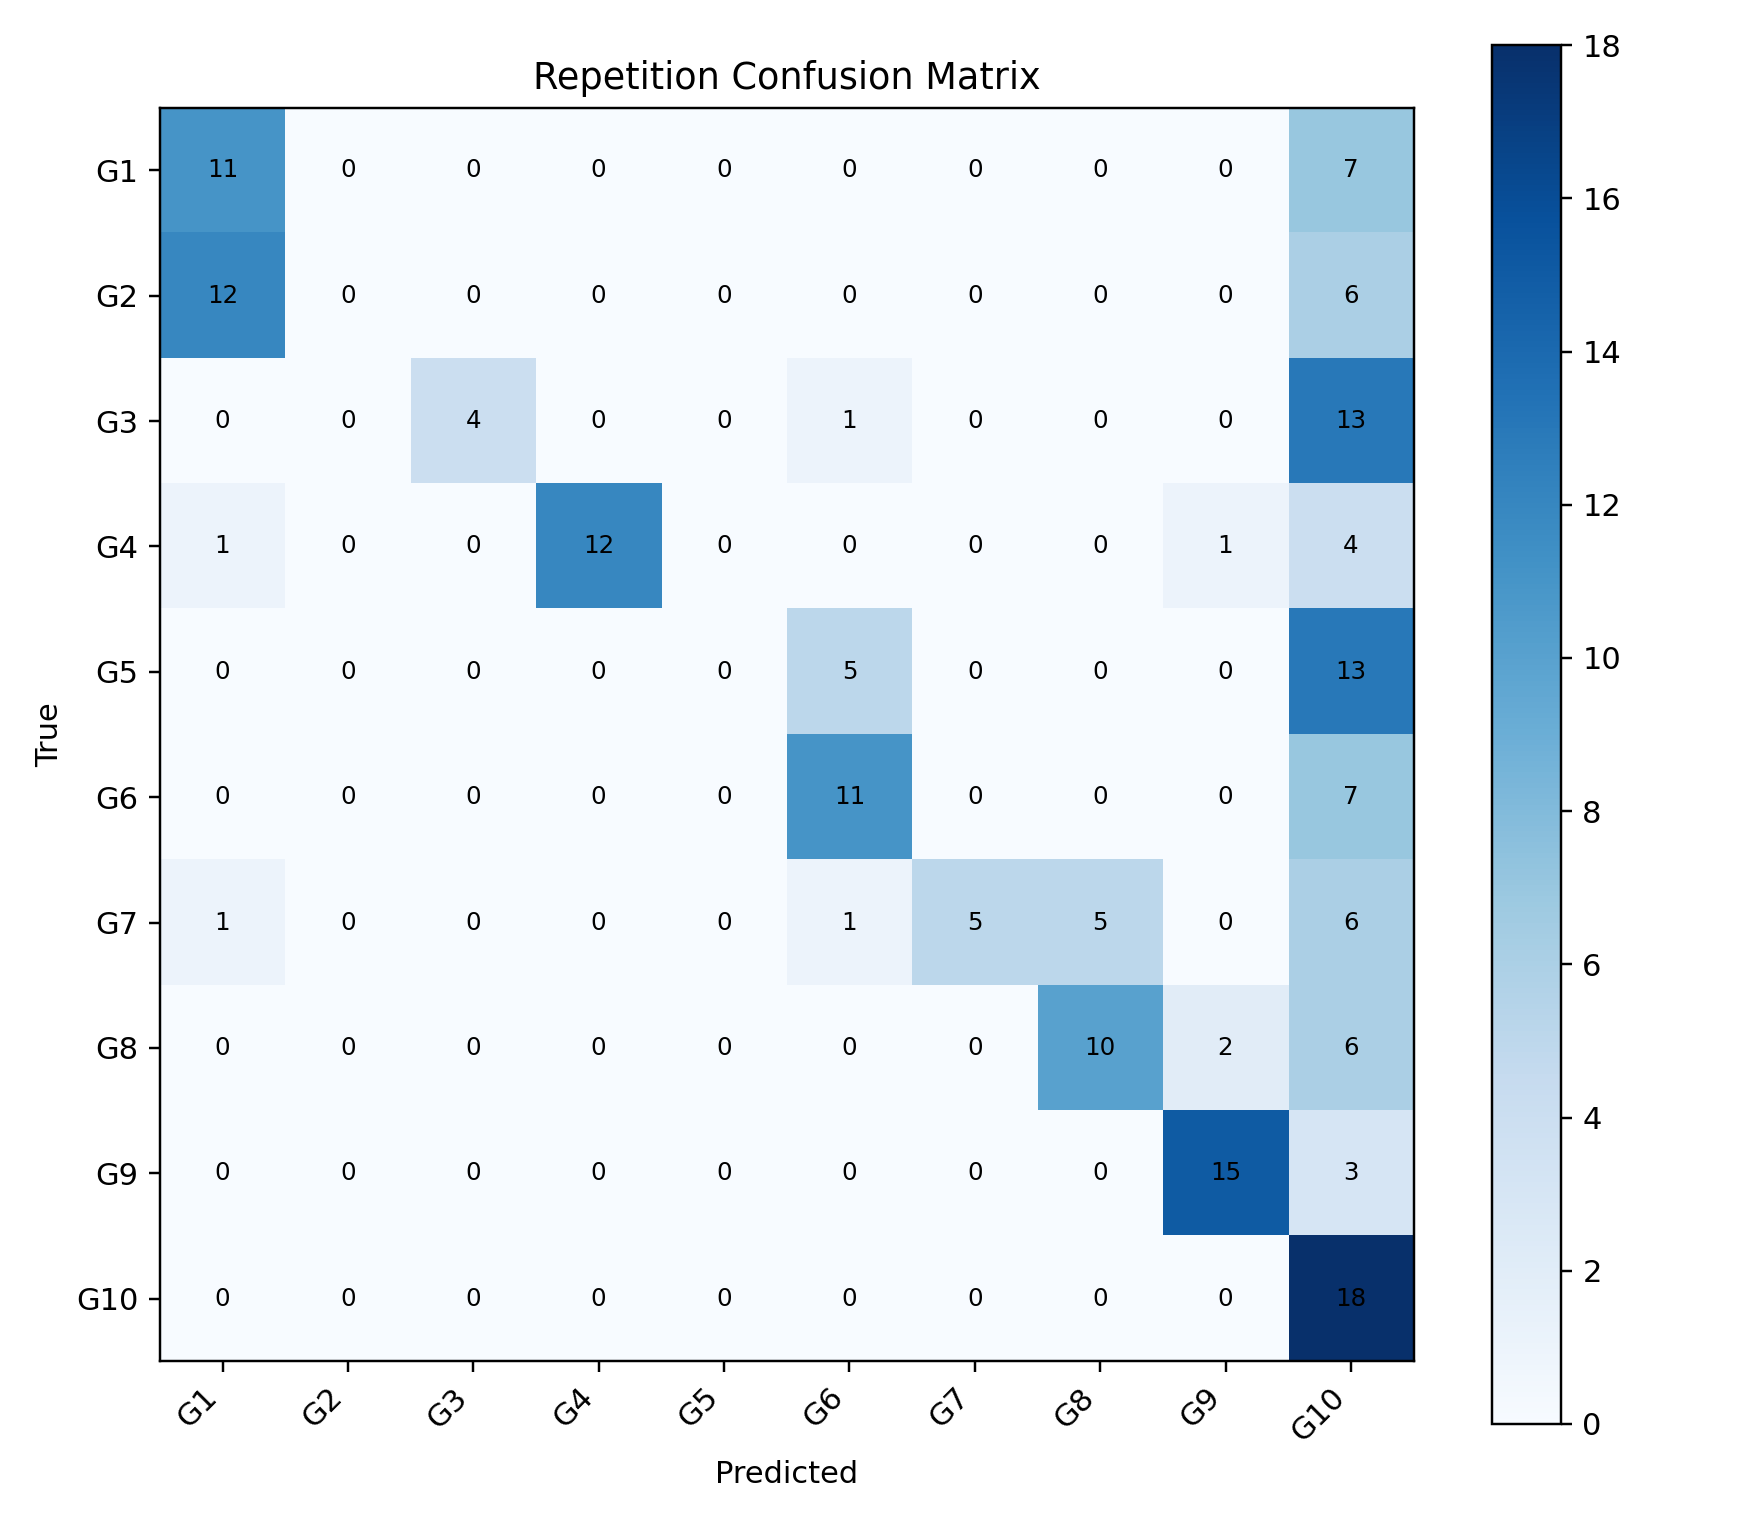

The file beside this chart, header and first rows:
, G1, G2, G3, G4, G5, G6, G7, G8, G9, G10
G1, 11, 0, 0, 0, 0, 0, 0, 0, 0, 7
G2, 12, 0, 0, 0, 0, 0, 0, 0, 0, 6
G3, 0, 0, 4, 0, 0, 1, 0, 0, 0, 13
G4, 1, 0, 0, 12, 0, 0, 0, 0, 1, 4
G5, 0, 0, 0, 0, 0, 5, 0, 0, 0, 13
G6, 0, 0, 0, 0, 0, 11, 0, 0, 0, 7
G7, 1, 0, 0, 0, 0, 1, 5, 5, 0, 6
G8, 0, 0, 0, 0, 0, 0, 0, 10, 2, 6
G9, 0, 0, 0, 0, 0, 0, 0, 0, 15, 3
G10, 0, 0, 0, 0, 0, 0, 0, 0, 0, 18
